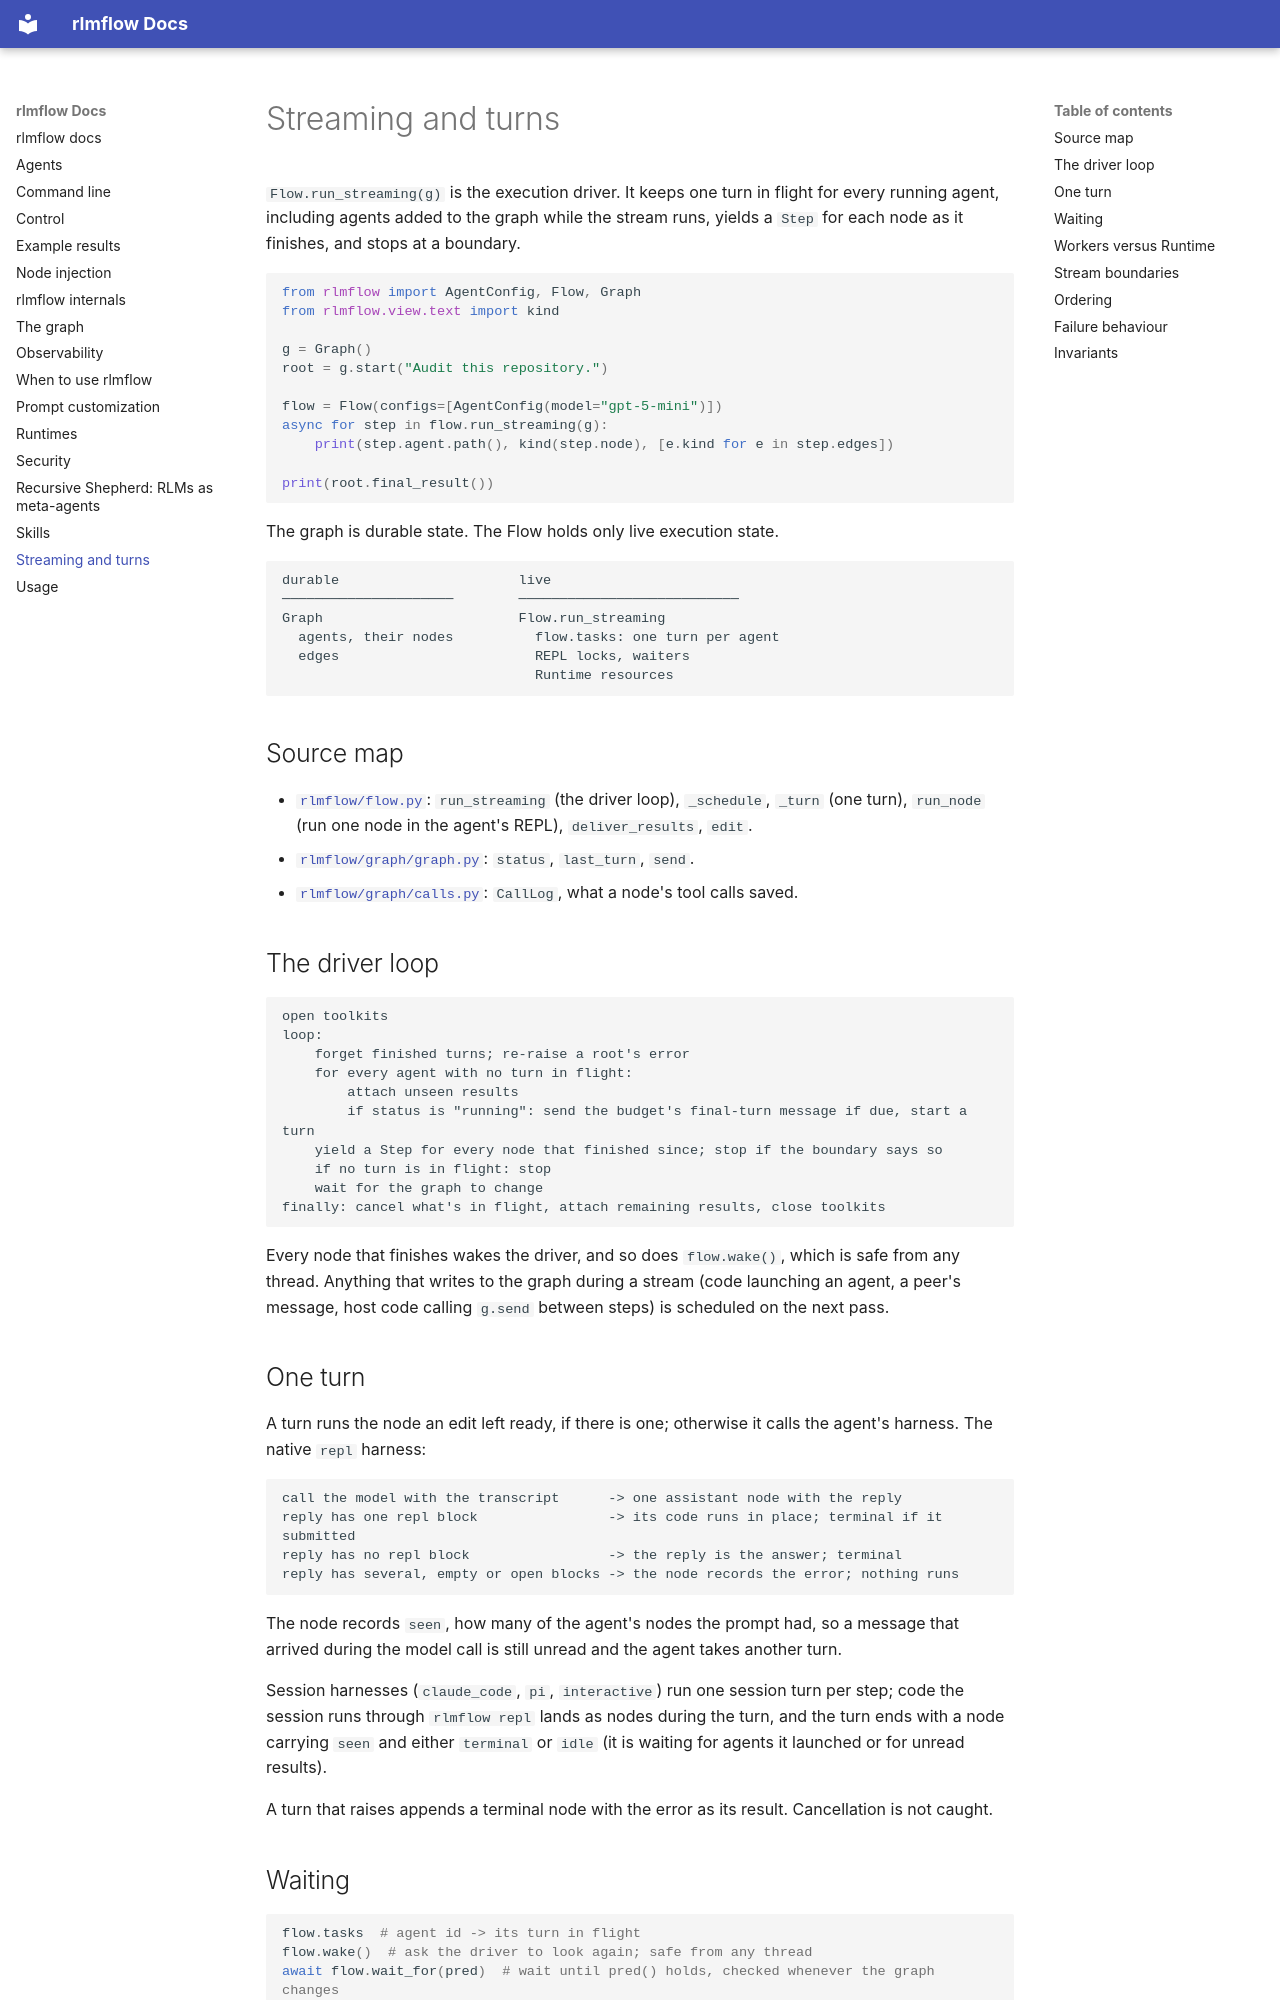

repository: shyamsn97/rlmflow · page: streaming/index.html · generator: mkdocs

# Streaming and turns

`Flow.run_streaming(g)` is the execution driver. It keeps one turn in flight for every running agent, including agents added to the graph while the stream runs, yields a `Step` for each node as it finishes, and stops at a boundary.

```python
from rlmflow import AgentConfig, Flow, Graph
from rlmflow.view.text import kind

g = Graph()
root = g.start("Audit this repository.")

flow = Flow(configs=[AgentConfig(model="gpt-5-mini")])
async for step in flow.run_streaming(g):
    print(step.agent.path(), kind(step.node), [e.kind for e in step.edges])

print(root.final_result())
```

The graph is durable state. The Flow holds only live execution state.

```text
durable                      live
─────────────────────        ───────────────────────────
Graph                        Flow.run_streaming
  agents, their nodes          flow.tasks: one turn per agent
  edges                        REPL locks, waiters
                               Runtime resources
```

## Source map

- [`rlmflow/flow.py`](https://github.com/shyamsn97/rlmflow/blob/main/rlmflow/flow.py): `run_streaming` (the driver loop), `_schedule`, `_turn` (one turn), `run_node` (run one node in the agent's REPL), `deliver_results`, `edit`.
- [`rlmflow/graph/graph.py`](https://github.com/shyamsn97/rlmflow/blob/main/rlmflow/graph/graph.py): `status`, `last_turn`, `send`.
- [`rlmflow/graph/calls.py`](https://github.com/shyamsn97/rlmflow/blob/main/rlmflow/graph/calls.py): `CallLog`, what a node's tool calls saved.

## The driver loop

```text
open toolkits
loop:
    forget finished turns; re-raise a root's error
    for every agent with no turn in flight:
        attach unseen results
        if status is "running": send the budget's final-turn message if due, start a turn
    yield a Step for every node that finished since; stop if the boundary says so
    if no turn is in flight: stop
    wait for the graph to change
finally: cancel what's in flight, attach remaining results, close toolkits
```

Every node that finishes wakes the driver, and so does `flow.wake()`, which is safe from any thread. Anything that writes to the graph during a stream (code launching an agent, a peer's message, host code calling `g.send` between steps) is scheduled on the next pass.

## One turn

A turn runs the node an edit left ready, if there is one; otherwise it calls the agent's harness. The native `repl` harness:

```text
call the model with the transcript      -> one assistant node with the reply
reply has one repl block                -> its code runs in place; terminal if it submitted
reply has no repl block                 -> the reply is the answer; terminal
reply has several, empty or open blocks -> the node records the error; nothing runs
```

The node records `seen`, how many of the agent's nodes the prompt had, so a message that arrived during the model call is still unread and the agent takes another turn.

Session harnesses (`claude_code`, `pi`, `interactive`) run one session turn per step; code the session runs through `rlmflow repl` lands as nodes during the turn, and the turn ends with a node carrying `seen` and either `terminal` or `idle` (it is waiting for agents it launched or for unread results).

A turn that raises appends a terminal node with the error as its result. Cancellation is not caught.
